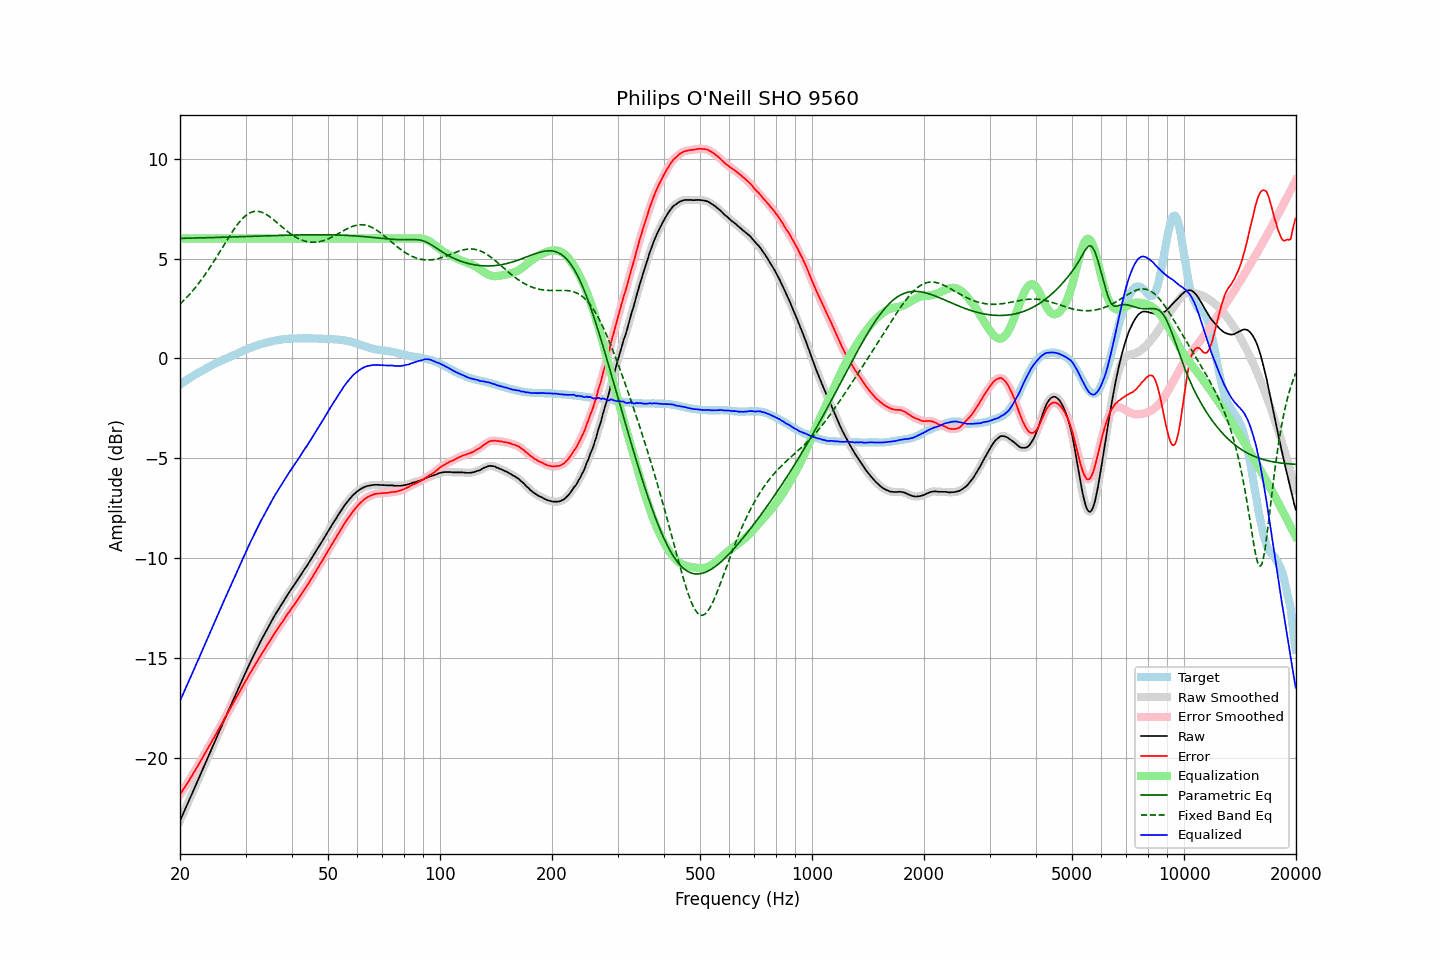

Values plotted in this chart, from the file beside it:
frequency, raw, error, smoothed, error_smoothed, equalization, parametric_eq, fixed_band_eq, equalized_raw, equalized_smoothed, target
20.00, -23.15, -21.84, -23.15, -21.84, 6.00, 6.01, 2.72, -17.15, -17.15, -1.31
20.20, -22.97, -21.72, -22.97, -21.71, 6.00, 6.01, 2.80, -16.97, -16.97, -1.25
20.40, -22.78, -21.58, -22.79, -21.59, 6.00, 6.01, 2.87, -16.78, -16.79, -1.20
20.61, -22.61, -21.47, -22.61, -21.46, 6.00, 6.01, 2.96, -16.61, -16.61, -1.14
20.81, -22.42, -21.33, -22.43, -21.34, 6.00, 6.02, 3.04, -16.42, -16.43, -1.09
21.02, -22.25, -21.21, -22.24, -21.21, 6.00, 6.02, 3.13, -16.25, -16.24, -1.03
21.23, -22.07, -21.08, -22.06, -21.08, 6.00, 6.02, 3.21, -16.07, -16.06, -0.98
21.44, -21.87, -20.94, -21.88, -20.95, 6.00, 6.02, 3.31, -15.87, -15.88, -0.93
21.66, -21.70, -20.81, -21.70, -20.81, 6.00, 6.02, 3.40, -15.70, -15.70, -0.88
21.87, -21.51, -20.68, -21.51, -20.68, 6.00, 6.03, 3.50, -15.51, -15.51, -0.83
22.09, -21.32, -20.54, -21.33, -20.55, 6.00, 6.03, 3.59, -15.32, -15.33, -0.78
22.31, -21.14, -20.41, -21.14, -20.41, 6.00, 6.03, 3.70, -15.14, -15.14, -0.73
22.54, -20.97, -20.27, -20.96, -20.27, 6.00, 6.03, 3.80, -14.97, -14.96, -0.70
22.76, -20.77, -20.13, -20.78, -20.13, 6.00, 6.03, 3.91, -14.77, -14.78, -0.64
22.99, -20.60, -19.99, -20.59, -19.99, 6.00, 6.04, 4.02, -14.60, -14.59, -0.61
23.22, -20.41, -19.85, -20.41, -19.85, 6.00, 6.04, 4.13, -14.41, -14.41, -0.56
23.45, -20.22, -19.71, -20.22, -19.71, 6.00, 6.04, 4.24, -14.22, -14.22, -0.52
23.69, -20.04, -19.57, -20.04, -19.57, 6.00, 6.04, 4.36, -14.04, -14.04, -0.47
23.92, -19.85, -19.43, -19.85, -19.43, 6.00, 6.05, 4.48, -13.85, -13.85, -0.43
24.16, -19.67, -19.30, -19.67, -19.29, 6.00, 6.05, 4.60, -13.67, -13.67, -0.38
24.40, -19.48, -19.15, -19.49, -19.15, 6.00, 6.05, 4.73, -13.48, -13.49, -0.34
24.65, -19.31, -19.01, -19.30, -19.01, 6.00, 6.05, 4.85, -13.31, -13.30, -0.30
24.89, -19.12, -18.86, -19.12, -18.86, 6.00, 6.06, 4.98, -13.12, -13.12, -0.26
25.14, -18.93, -18.71, -18.94, -18.72, 6.00, 6.06, 5.11, -12.93, -12.94, -0.22
25.39, -18.75, -18.57, -18.75, -18.57, 6.00, 6.06, 5.24, -12.75, -12.75, -0.18
25.65, -18.57, -18.43, -18.57, -18.43, 6.00, 6.06, 5.37, -12.57, -12.57, -0.14
25.91, -18.39, -18.29, -18.38, -18.28, 6.00, 6.06, 5.50, -12.39, -12.38, -0.10
26.16, -18.19, -18.13, -18.20, -18.13, 6.00, 6.07, 5.63, -12.19, -12.20, -0.06
26.43, -18.02, -17.98, -18.02, -17.99, 6.00, 6.07, 5.76, -12.02, -12.02, -0.03
26.69, -17.84, -17.84, -17.84, -17.84, 6.00, 6.07, 5.89, -11.84, -11.84, 0.01
26.96, -17.66, -17.70, -17.66, -17.70, 6.00, 6.07, 6.02, -11.66, -11.66, 0.04
27.23, -17.48, -17.55, -17.48, -17.55, 6.00, 6.08, 6.15, -11.48, -11.48, 0.07
27.50, -17.30, -17.41, -17.30, -17.41, 6.00, 6.08, 6.28, -11.30, -11.30, 0.11
27.77, -17.11, -17.27, -17.11, -17.26, 6.00, 6.08, 6.40, -11.11, -11.11, 0.15
28.05, -16.93, -17.12, -16.93, -17.12, 6.00, 6.09, 6.51, -10.93, -10.93, 0.18
28.33, -16.75, -16.98, -16.76, -16.98, 6.00, 6.09, 6.62, -10.75, -10.76, 0.22
28.62, -16.58, -16.84, -16.58, -16.83, 6.00, 6.09, 6.73, -10.58, -10.58, 0.26
28.90, -16.39, -16.69, -16.40, -16.69, 6.00, 6.09, 6.83, -10.39, -10.40, 0.30
29.19, -16.22, -16.54, -16.22, -16.55, 6.00, 6.10, 6.93, -10.22, -10.22, 0.33
29.48, -16.04, -16.41, -16.04, -16.41, 6.00, 6.10, 7.01, -10.04, -10.04, 0.37
29.78, -15.87, -16.27, -15.87, -16.27, 6.00, 6.10, 7.09, -9.87, -9.87, 0.40
30.08, -15.70, -16.13, -15.69, -16.13, 6.00, 6.10, 7.16, -9.70, -9.69, 0.43
30.38, -15.52, -15.99, -15.52, -15.99, 6.00, 6.11, 7.22, -9.52, -9.52, 0.47
30.68, -15.34, -15.84, -15.34, -15.84, 6.00, 6.11, 7.27, -9.34, -9.34, 0.50
30.99, -15.17, -15.71, -15.17, -15.70, 6.00, 6.11, 7.31, -9.17, -9.17, 0.54
31.30, -15.00, -15.57, -15.00, -15.57, 6.00, 6.11, 7.34, -9.00, -9.00, 0.57
31.61, -14.84, -15.43, -14.84, -15.44, 6.00, 6.12, 7.36, -8.84, -8.84, 0.60
31.93, -14.68, -15.30, -14.68, -15.30, 6.00, 6.12, 7.37, -8.68, -8.68, 0.63
32.24, -14.51, -15.17, -14.51, -15.17, 6.00, 6.12, 7.37, -8.51, -8.51, 0.65
32.57, -14.35, -15.03, -14.35, -15.03, 6.00, 6.13, 7.36, -8.35, -8.35, 0.68
32.89, -14.18, -14.90, -14.19, -14.90, 6.00, 6.13, 7.34, -8.18, -8.19, 0.71
33.22, -14.04, -14.76, -14.03, -14.77, 6.00, 6.13, 7.31, -8.04, -8.03, 0.73
33.55, -13.88, -14.64, -13.88, -14.64, 6.00, 6.13, 7.28, -7.88, -7.88, 0.76
33.89, -13.74, -14.51, -13.74, -14.51, 6.00, 6.14, 7.24, -7.74, -7.74, 0.78
34.23, -13.59, -14.38, -13.59, -14.38, 6.00, 6.14, 7.19, -7.59, -7.59, 0.79
34.57, -13.44, -14.26, -13.44, -14.25, 6.00, 6.14, 7.14, -7.44, -7.44, 0.82
34.92, -13.29, -14.13, -13.29, -14.13, 6.00, 6.14, 7.08, -7.29, -7.29, 0.84
35.27, -13.14, -13.99, -13.14, -14.00, 6.00, 6.15, 7.02, -7.14, -7.14, 0.86
35.62, -13.00, -13.87, -13.00, -13.87, 6.00, 6.15, 6.96, -7.00, -7.00, 0.87
35.97, -12.85, -13.75, -12.86, -13.75, 6.00, 6.15, 6.89, -6.85, -6.86, 0.89
... 635 more rows
